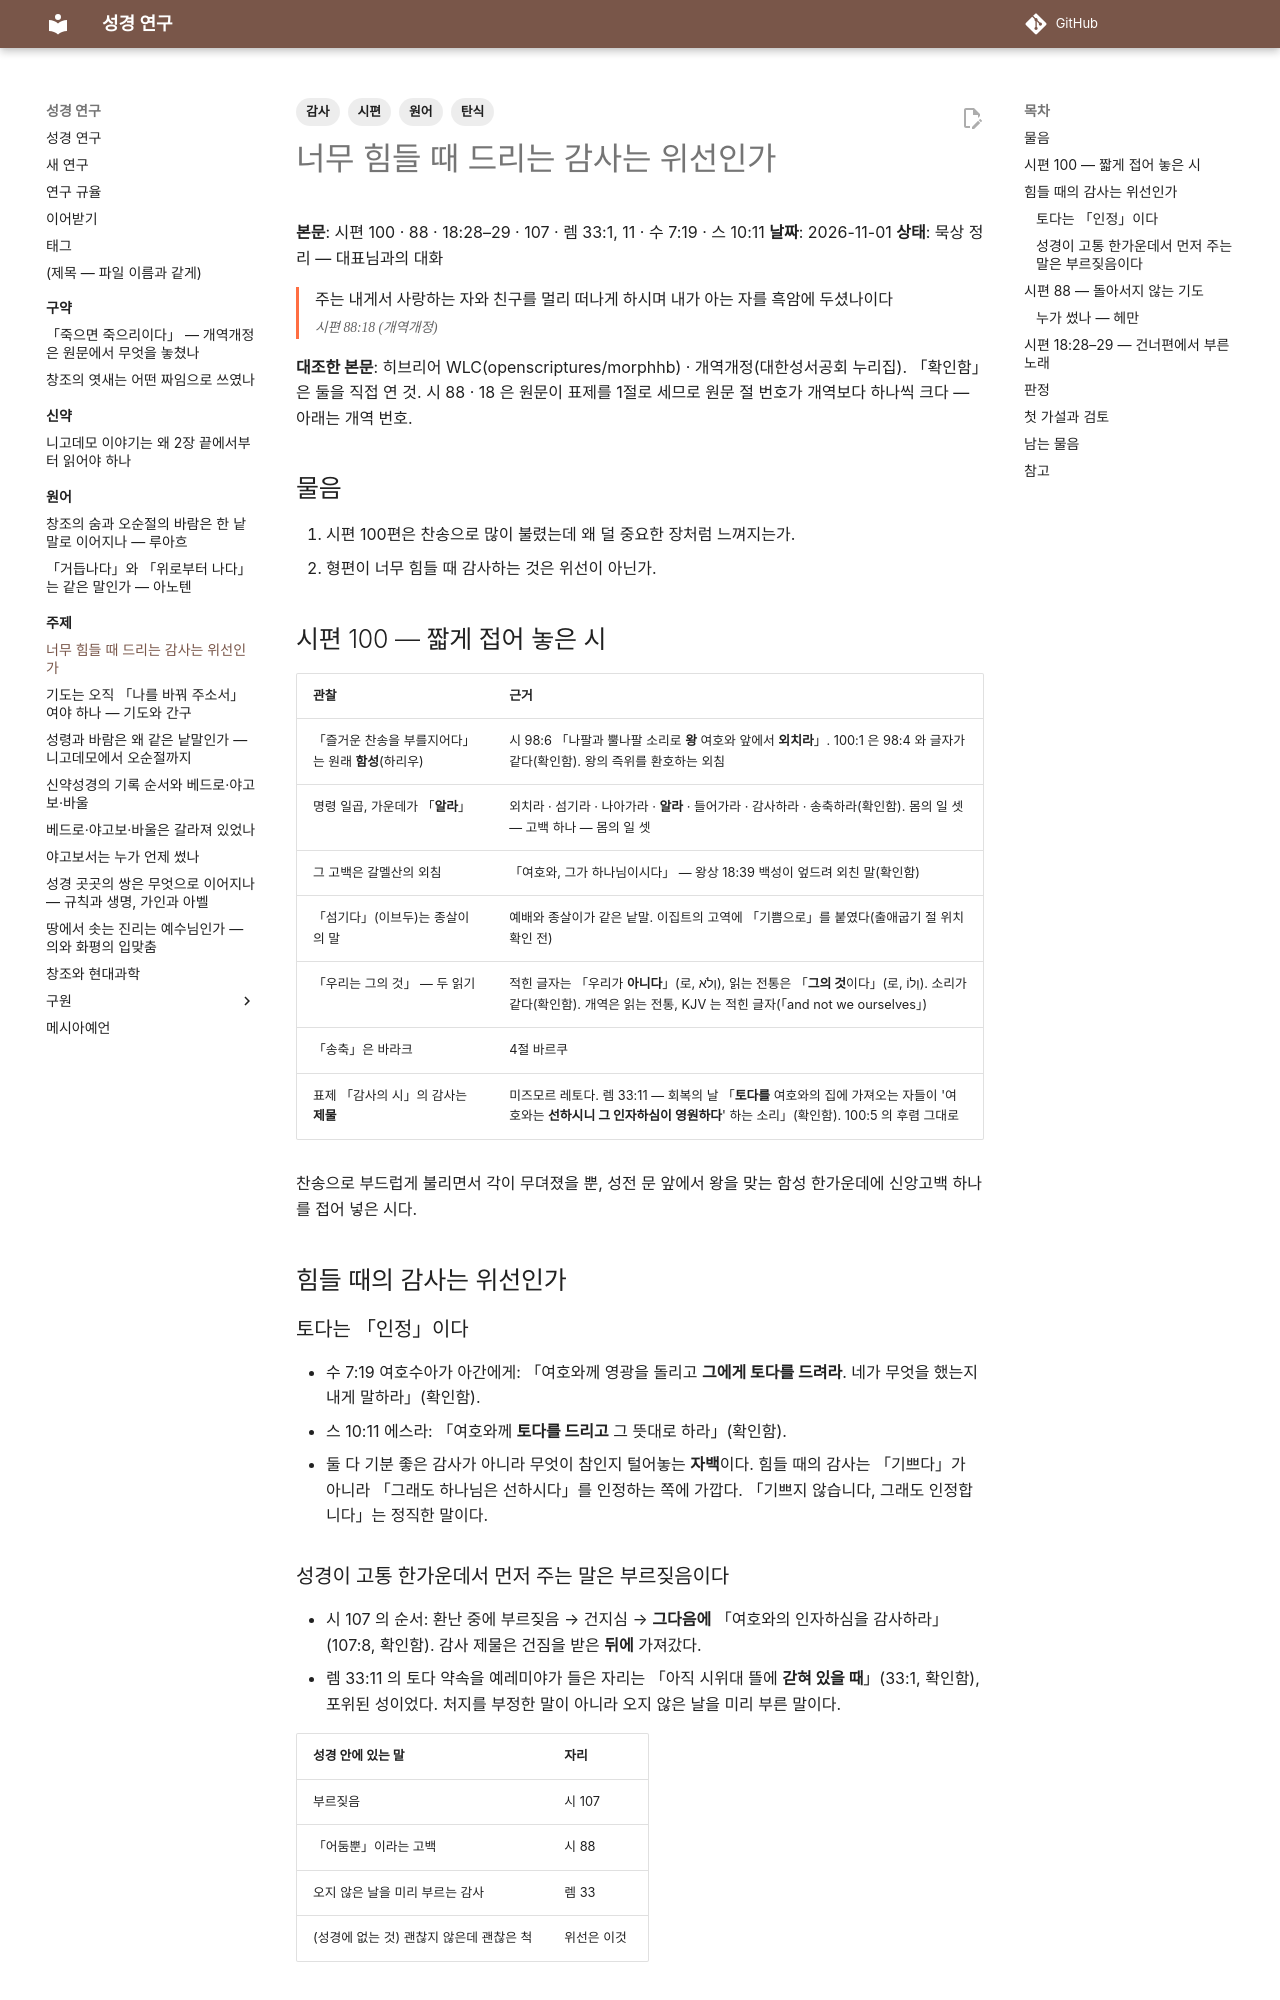

repository: DavidRheeTaekyoung/bible · page: 주제/감사와어둠/index.html · generator: mkdocs

---
tags:
  - 시편
  - 감사
  - 탄식
  - 원어
---

# 너무 힘들 때 드리는 감사는 위선인가

**본문**: 시편 100 · 88 · 18:28–29 · 107 · 렘 33:1, 11 · 수 7:19 · 스 10:11
**날짜**: 2026-11-01
**상태**: 묵상 정리 — 대표님과의 대화

<div class="verse" markdown>
주는 내게서 사랑하는 자와 친구를 멀리 떠나게 하시며 내가 아는 자를 흑암에 두셨나이다
<cite>시편 88:18 (개역개정)</cite>
</div>

**대조한 본문**: 히브리어 WLC(openscriptures/morphhb) · 개역개정(대한성서공회 누리집). 「확인함」은 둘을 직접 연 것. 시 88 · 18 은 원문이 표제를 1절로 세므로 원문 절 번호가 개역보다 하나씩 크다 — 아래는 개역 번호.

## 물음

1. 시편 100편은 찬송으로 많이 불렸는데 왜 덜 중요한 장처럼 느껴지는가.
2. 형편이 너무 힘들 때 감사하는 것은 위선이 아닌가.

## 시편 100 — 짧게 접어 놓은 시

| 관찰 | 근거 |
|---|---|
| 「즐거운 찬송을 부를지어다」는 원래 **함성**(하리우) | 시 98:6 「나팔과 뿔나팔 소리로 **왕** 여호와 앞에서 **외치라**」. 100:1 은 98:4 와 글자가 같다(확인함). 왕의 즉위를 환호하는 외침 |
| 명령 일곱, 가운데가 「**알라**」 | 외치라 · 섬기라 · 나아가라 · **알라** · 들어가라 · 감사하라 · 송축하라(확인함). 몸의 일 셋 — 고백 하나 — 몸의 일 셋 |
| 그 고백은 갈멜산의 외침 | 「여호와, 그가 하나님이시다」 — 왕상 18:39 백성이 엎드려 외친 말(확인함) |
| 「섬기다」(이브두)는 종살이의 말 | 예배와 종살이가 같은 낱말. 이집트의 고역에 「기쁨으로」를 붙였다(출애굽기 절 위치 확인 전) |
| 「우리는 그의 것」 — 두 읽기 | 적힌 글자는 「우리가 **아니다**」(로, וְלֹא), 읽는 전통은 「**그의 것**이다」(로, וְלוֹ). 소리가 같다(확인함). 개역은 읽는 전통, KJV 는 적힌 글자(「and not we ourselves」) |
| 「송축」은 바라크 | 4절 바르쿠 |
| 표제 「감사의 시」의 감사는 **제물** | 미즈모르 레토다. 렘 33:11 — 회복의 날 「**토다를** 여호와의 집에 가져오는 자들이 '여호와는 **선하시니 그 인자하심이 영원하다**' 하는 소리」(확인함). 100:5 의 후렴 그대로 |

찬송으로 부드럽게 불리면서 각이 무뎌졌을 뿐, 성전 문 앞에서 왕을 맞는 함성 한가운데에 신앙고백 하나를 접어 넣은 시다.

## 힘들 때의 감사는 위선인가

### 토다는 「인정」이다

- 수 7:19 여호수아가 아간에게: 「여호와께 영광을 돌리고 **그에게 토다를 드려라**. 네가 무엇을 했는지 내게 말하라」(확인함).
- 스 10:11 에스라: 「여호와께 **토다를 드리고** 그 뜻대로 하라」(확인함).
- 둘 다 기분 좋은 감사가 아니라 무엇이 참인지 털어놓는 **자백**이다. 힘들 때의 감사는 「기쁘다」가 아니라 「그래도 하나님은 선하시다」를 인정하는 쪽에 가깝다. 「기쁘지 않습니다, 그래도 인정합니다」는 정직한 말이다.

### 성경이 고통 한가운데서 먼저 주는 말은 부르짖음이다

- 시 107 의 순서: 환난 중에 부르짖음 → 건지심 → **그다음에** 「여호와의 인자하심을 감사하라」(107:8, 확인함). 감사 제물은 건짐을 받은 **뒤에** 가져갔다.
- 렘 33:11 의 토다 약속을 예레미야가 들은 자리는 「아직 시위대 뜰에 **갇혀 있을 때**」(33:1, 확인함), 포위된 성이었다. 처지를 부정한 말이 아니라 오지 않은 날을 미리 부른 말이다.

| 성경 안에 있는 말 | 자리 |
|---|---|
| 부르짖음 | 시 107 |
| 「어둠뿐」이라는 고백 | 시 88 |
| 오지 않은 날을 미리 부르는 감사 | 렘 33 |
| (성경에 없는 것) 괜찮지 않은데 괜찮은 척 | 위선은 이것 |
